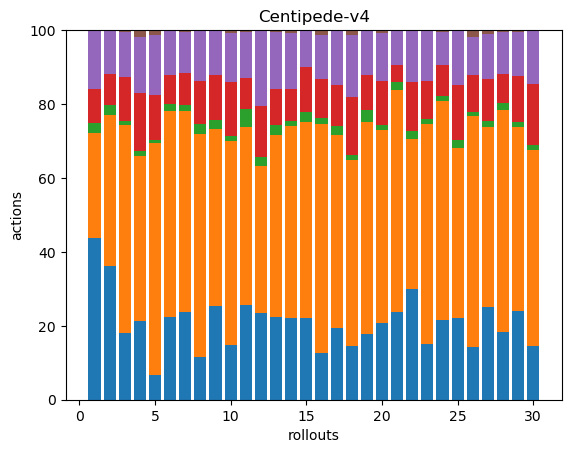

Values plotted in this chart, from the file beside it:
52, 34, 3, 11, 19, 0, 0, 0, 0, 0, 0, 0, 0, 0, 0, 0, 0, 0
52, 59, 4, 12, 17, 0, 0, 0, 0, 0, 0, 0, 0, 0, 0, 0, 0, 0
43, 133, 3, 28, 29, 1, 0, 0, 0, 0, 0, 0, 0, 0, 0, 0, 0, 0
45, 94, 3, 33, 32, 4, 0, 0, 0, 0, 0, 0, 0, 0, 0, 0, 0, 0
45, 419, 7, 80, 110, 8, 0, 0, 0, 0, 0, 0, 0, 0, 0, 0, 0, 0
37, 92, 3, 13, 20, 0, 0, 0, 0, 0, 0, 0, 0, 0, 0, 0, 0, 0
43, 99, 3, 16, 20, 1, 0, 0, 0, 0, 0, 0, 0, 0, 0, 0, 0, 0
37, 193, 9, 37, 43, 1, 0, 0, 0, 0, 0, 0, 0, 0, 0, 0, 0, 0
42, 79, 4, 20, 20, 0, 0, 0, 0, 0, 0, 0, 0, 0, 0, 0, 0, 0
52, 194, 4, 52, 46, 3, 0, 0, 0, 0, 0, 0, 0, 0, 0, 0, 0, 0
49, 92, 9, 16, 24, 1, 0, 0, 0, 0, 0, 0, 0, 0, 0, 0, 0, 0
42, 72, 4, 25, 37, 0, 0, 0, 0, 0, 0, 0, 0, 0, 0, 0, 0, 0
41, 90, 5, 18, 28, 1, 0, 0, 0, 0, 0, 0, 0, 0, 0, 0, 0, 0
51, 121, 3, 20, 35, 2, 0, 0, 0, 0, 0, 0, 0, 0, 0, 0, 0, 0
64, 153, 8, 35, 28, 1, 0, 0, 0, 0, 0, 0, 0, 0, 0, 0, 0, 0
55, 267, 7, 45, 51, 6, 0, 0, 0, 0, 0, 0, 0, 0, 0, 0, 0, 0
54, 145, 7, 31, 40, 1, 0, 0, 0, 0, 0, 0, 0, 0, 0, 0, 0, 0
51, 178, 5, 55, 59, 5, 0, 0, 0, 0, 0, 0, 0, 0, 0, 0, 0, 0
50, 163, 9, 27, 33, 1, 0, 0, 0, 0, 0, 0, 0, 0, 0, 0, 0, 0
50, 126, 3, 29, 31, 2, 0, 0, 0, 0, 0, 0, 0, 0, 0, 0, 0, 0
51, 129, 5, 10, 20, 0, 0, 0, 0, 0, 0, 0, 0, 0, 0, 0, 0, 0
45, 61, 3, 20, 21, 0, 0, 0, 0, 0, 0, 0, 0, 0, 0, 0, 0, 0
41, 161, 4, 28, 36, 1, 0, 0, 0, 0, 0, 0, 0, 0, 0, 0, 0, 0
46, 126, 3, 18, 19, 1, 0, 0, 0, 0, 0, 0, 0, 0, 0, 0, 0, 0
43, 90, 4, 29, 29, 0, 0, 0, 0, 0, 0, 0, 0, 0, 0, 0, 0, 0
41, 180, 3, 29, 30, 5, 0, 0, 0, 0, 0, 0, 0, 0, 0, 0, 0, 0
44, 85, 3, 20, 21, 2, 0, 0, 0, 0, 0, 0, 0, 0, 0, 0, 0, 0
45, 147, 5, 19, 28, 1, 0, 0, 0, 0, 0, 0, 0, 0, 0, 0, 0, 0
50, 104, 3, 26, 25, 1, 0, 0, 0, 0, 0, 0, 0, 0, 0, 0, 0, 0
30, 109, 3, 34, 30, 0, 0, 0, 0, 0, 0, 0, 0, 0, 0, 0, 0, 0
